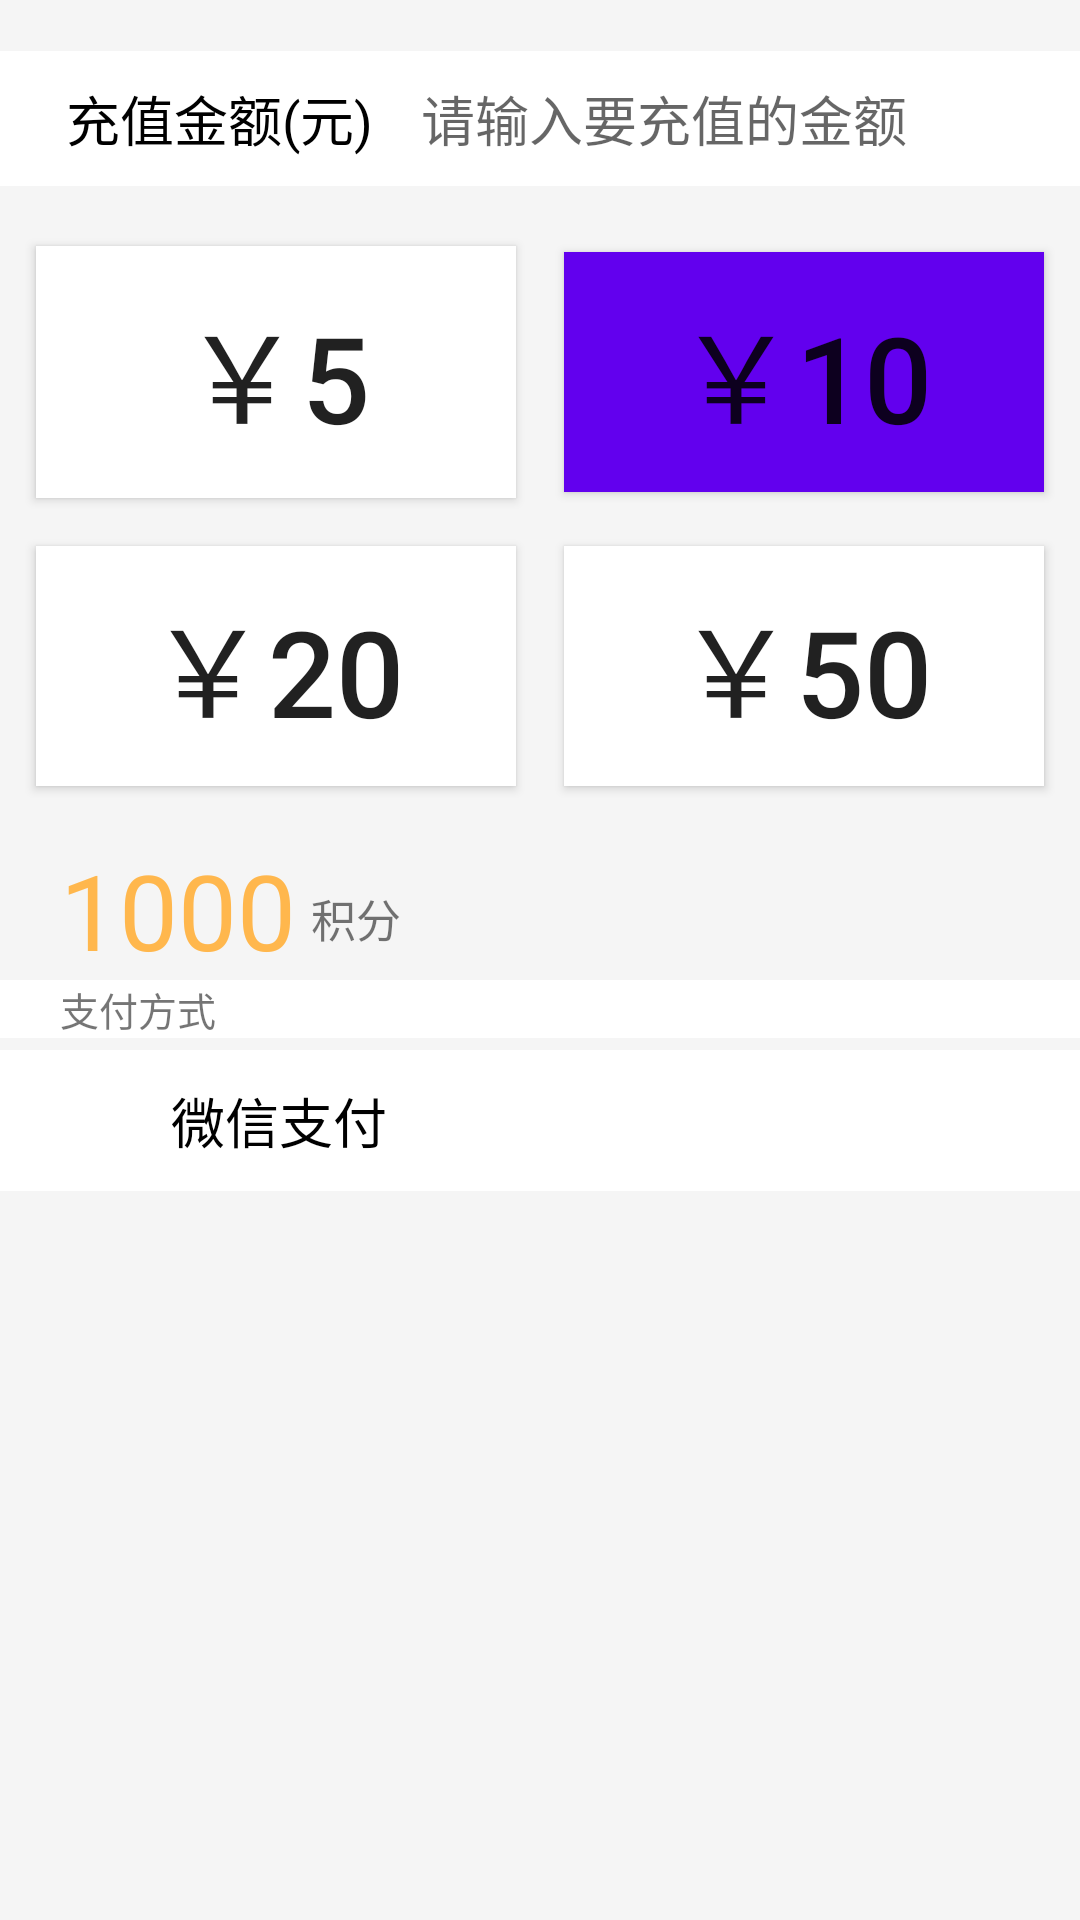

This screen was rendered from an Android layout file. Write that file and the resources it references.
<!-- AndroidManifest.xml: application theme AppTheme -->
<!-- res/layout/activity_recharge.xml -->
<?xml version="1.0" encoding="utf-8"?>
<LinearLayout xmlns:android="http://schemas.android.com/apk/res/android"
    xmlns:app="http://schemas.android.com/apk/res-auto"
    android:orientation="vertical"
    android:background="#F5F5F5"
    android:layout_width="match_parent"
    android:layout_height="match_parent">

    <LinearLayout
        android:layout_width="match_parent"
        android:layout_height="45dp"
        android:orientation="horizontal"
        android:layout_marginTop="17dp"
        android:padding="6dp"
        android:gravity="center"
        android:background="@color/cardview_light_background">

        <TextView
            android:layout_width="wrap_content"
            android:layout_height="wrap_content"
            android:layout_marginLeft="16dp"
            android:layout_marginRight="16dp"
            android:text="充值金额(元)"
            android:textColor="@color/black"
            android:textSize="18dp"/>

        <EditText
            android:id="@+id/recharge_price"
            android:layout_width="match_parent"
            android:layout_height="wrap_content"
            android:background="@null"
            android:inputType="number"
            android:maxLength="3"
            android:textSize="18dp"
            android:digits="0123456789"
            android:hint="请输入要充值的金额"/>
    </LinearLayout>

    <LinearLayout
        android:layout_width="match_parent"
        android:layout_height="wrap_content"
        android:layout_marginTop="12dp"
        android:gravity="center"
        android:orientation="vertical">
        <LinearLayout
            android:layout_width="match_parent"
            android:layout_height="100dp"
            android:gravity="center">
                <Button
                    android:id="@+id/Btn_pay1"
                    android:layout_width="160dp"
                    android:layout_height="match_parent"
                    android:background="@color/cardview_light_background"
                    android:textSize="40dp"
                    android:layout_margin="8dp"
                    android:text="￥5"/>

            <Button
                android:id="@+id/Btn_pay2"
                android:layout_width="160dp"
                android:layout_height="80dp"
                android:background="@color/colorPrimary"
                android:layout_margin="8dp"
                android:textSize="40dp"
                android:text="￥10"/>
        </LinearLayout>
        <LinearLayout
            android:layout_width="match_parent"
            android:layout_height="wrap_content"
            android:layout_marginBottom="10dp"
            android:gravity="center">
            <Button
                android:id="@+id/Btn_pay3"
                android:layout_width="160dp"
                android:layout_height="80dp"
                android:background="@color/cardview_light_background"
                android:layout_margin="8dp"
                android:textSize="40dp"
                android:text="￥20"/>
            <Button
                android:id="@+id/Btn_pay4"
                android:layout_width="160dp"
                android:layout_height="80dp"
                android:background="@color/cardview_light_background"
                android:layout_margin="8dp"
                android:textSize="40dp"
                android:text="￥50"/>
        </LinearLayout>
    </LinearLayout>

    <LinearLayout
        android:layout_width="match_parent"
        android:layout_height="wrap_content"
        android:orientation="horizontal">
        <TextView
            android:id="@+id/TV_credit"
            android:layout_width="wrap_content"
            android:layout_height="wrap_content"
            android:layout_marginLeft="20dp"
            android:textSize="35dp"
            android:textColor="#ffb74d"
            android:layout_gravity="center"
            android:text="1000"/>
        <TextView
            android:layout_width="wrap_content"
            android:layout_height="wrap_content"
            android:layout_marginLeft="5dp"
            android:layout_marginTop="15dp"
            android:textSize="15dp"
            android:text="积分"/>
    </LinearLayout>

    <TextView
        android:layout_width="match_parent"
        android:layout_height="wrap_content"
        android:layout_marginBottom="4dp"
        android:paddingLeft="20dp"
        android:background="@color/cardview_light_background"
        android:textSize="13dp"
        android:text="支付方式"/>
    <FrameLayout
        android:id="@+id/wechat"
        android:background="@color/white"
        android:padding="6dp"
        android:layout_width="match_parent"
        android:layout_height="wrap_content">
        <LinearLayout
            android:layout_width="wrap_content"
            android:layout_height="wrap_content"
            android:layout_gravity="center_vertical"
            android:gravity="center">
            <ImageView
                android:layout_width="25dp"
                android:layout_height="25dp"
                android:layout_marginLeft="16dp"
                android:layout_marginRight="10dp"
                android:layout_gravity="center_vertical"
                app:srcCompat="@drawable/ic_wechat"/>
            <TextView
                android:layout_width="wrap_content"
                android:layout_height="wrap_content"
                android:text="微信支付"
                android:textColor="@color/black"
                android:textSize="18dp"
                />
        </LinearLayout>
        <TextView
            android:id="@+id/item_recharge_label"
            android:padding="8dp"
            android:layout_gravity="end"
            android:layout_width="wrap_content"
            android:layout_height="35dp"
            android:drawableEnd="@mipmap/arrow_right"
            android:drawablePadding="8dp"/>
    </FrameLayout>
</LinearLayout>
<!-- resources referenced by this layout -->
<resources>
  <style name="AppTheme" parent="Theme.AppCompat.Light.DarkActionBar">
          
          <item name="colorPrimary">@color/colorPrimary</item>
          <item name="colorPrimaryDark">@color/colorPrimaryDark</item>
          <item name="colorAccent">@color/colorAccent</item>
      </style>
  <!-- not gathered from this repository: default colours our renderer supplied (Android Studio template values) -->
  <color name="black">#FF000000</color>
  <color name="white">#FFFFFFFF</color>
  <color name="colorPrimary">#FF6200EE</color>
  <color name="colorPrimaryDark">#FF3700B3</color>
  <color name="colorAccent">#FF03DAC5</color>
</resources>
